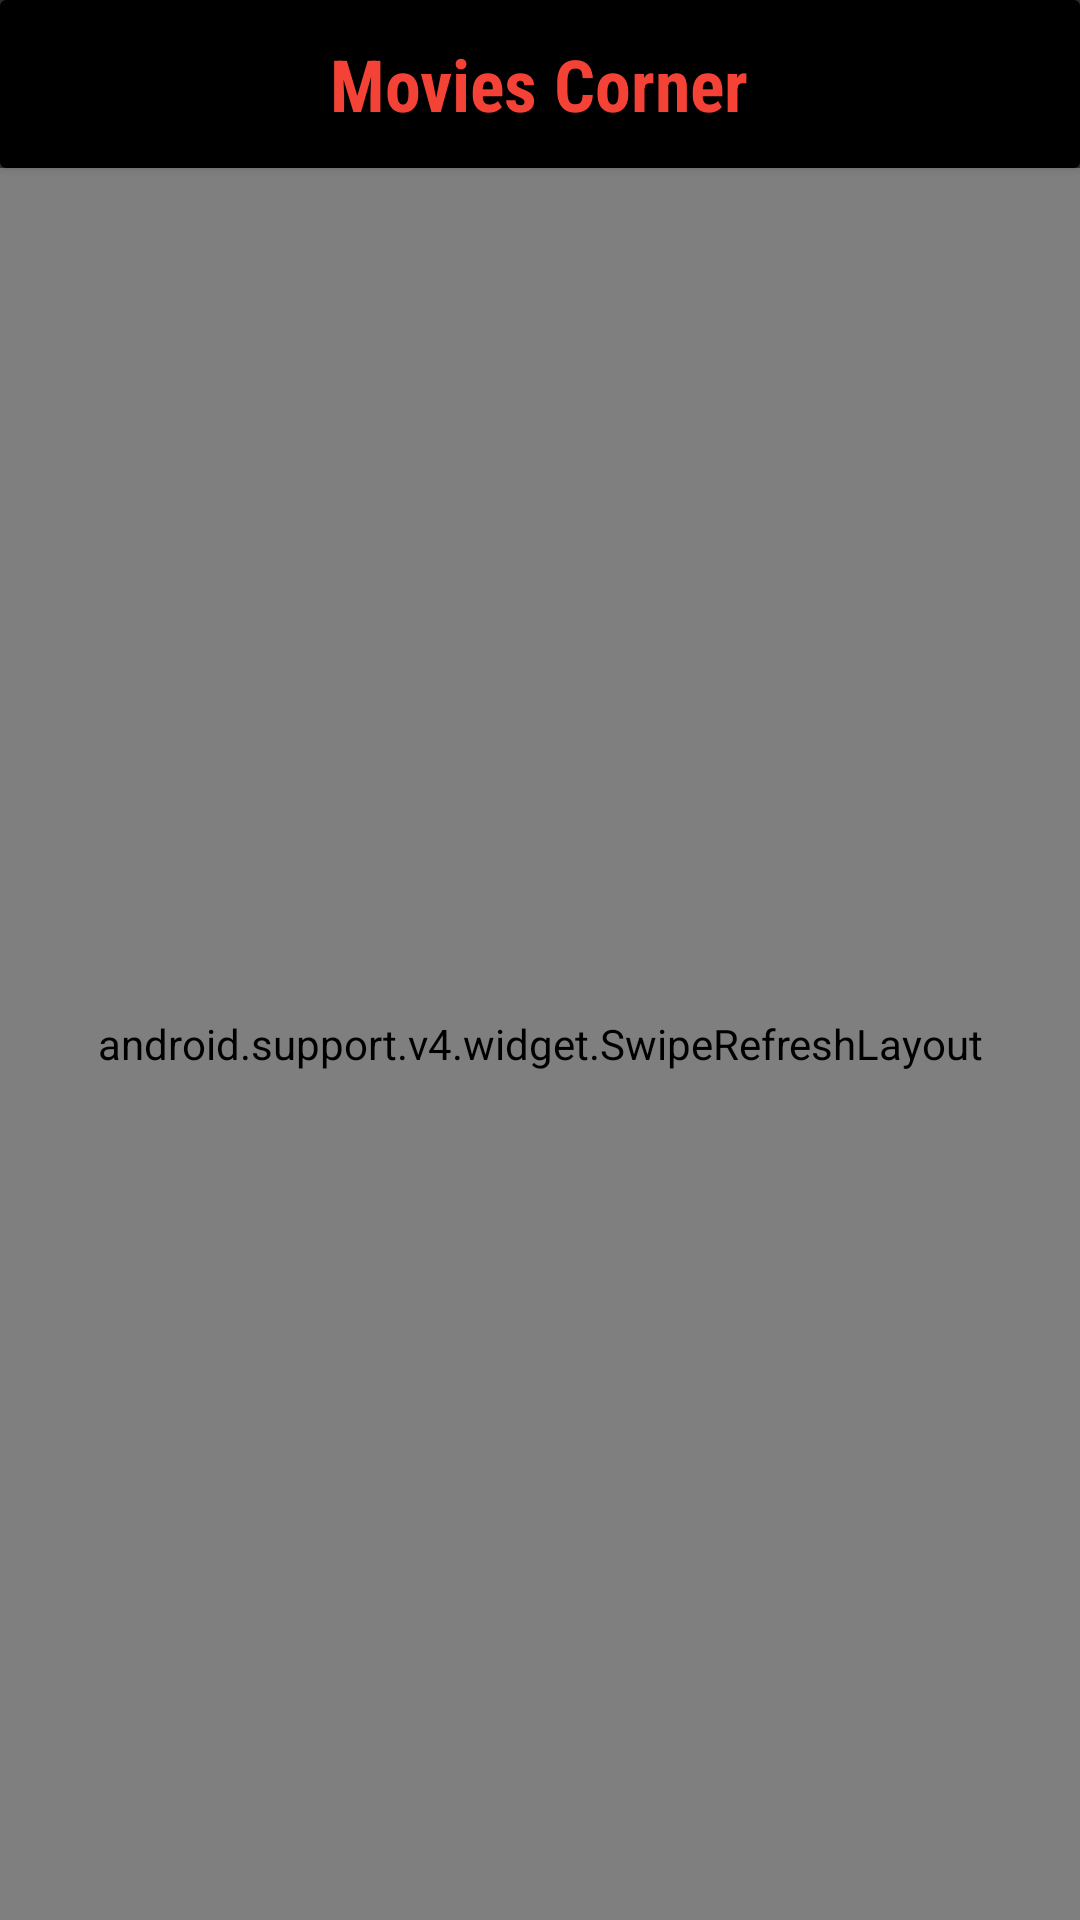

Reconstruct the res/layout file that produces this screen, plus the resources it refers to.
<!-- AndroidManifest.xml: application theme Base -->
<!-- res/layout/activity_main.xml -->
<?xml version="1.0" encoding="utf-8"?>
<layout
    xmlns:android="http://schemas.android.com/apk/res/android"
    xmlns:app="http://schemas.android.com/apk/res-auto" >

    <RelativeLayout
        android:layout_width="match_parent"
        android:layout_height="match_parent">

        <android.support.v7.widget.CardView
            android:id="@+id/toolbar_container"
            android:layout_width="match_parent"
            android:layout_height="wrap_content">

            <RelativeLayout
                android:layout_width="match_parent"
                android:layout_height="match_parent"
                android:background="?android:attr/selectableItemBackgroundBorderless"
                android:clickable="true"
                android:focusable="true">

                <android.support.v7.widget.Toolbar
                    android:id="@+id/toolbar2"
                    android:layout_width="match_parent"
                    android:layout_height="wrap_content"
                    android:background="?android:attr/colorPrimaryDark" />

                <TextView
                    android:id="@+id/textView2"
                    android:layout_width="wrap_content"
                    android:layout_height="wrap_content"
                    android:layout_centerHorizontal="true"
                    android:layout_centerVertical="true"
                    android:fontFamily="sans-serif-condensed"
                    android:text="@string/app_name"
                    android:textColor="?android:attr/colorAccent"
                    android:textSize="24sp"
                    android:textStyle="bold" />
            </RelativeLayout>

        </android.support.v7.widget.CardView>

        <android.support.v4.widget.SwipeRefreshLayout
            android:id="@+id/swipeRefresh"
            android:layout_width="match_parent"
            android:layout_height="match_parent"
            android:background="@android:color/transparent"
            android:layout_below="@+id/toolbar_container">

            <RelativeLayout
                android:layout_width="match_parent"
                android:layout_height="match_parent">

                <android.support.v7.widget.RecyclerView
                    android:id="@+id/rv_posters"
                    android:layout_width="match_parent"
                    android:layout_height="match_parent">

                </android.support.v7.widget.RecyclerView>

                <android.support.design.widget.BottomNavigationView
                    android:id="@+id/navigation_bar"
                    android:layout_width="match_parent"
                    android:layout_height="wrap_content"
                    android:layout_alignParentBottom="true"
                    android:background="@color/semiTransparentView1"
                    android:elevation="6dp"
                    app:itemIconTint="@color/colorAccent"
                    app:itemTextColor="?android:attr/textColorPrimary"
                    app:menu="@menu/bottom_bar_items" />

            </RelativeLayout>

        </android.support.v4.widget.SwipeRefreshLayout>

    </RelativeLayout>
</layout>
<!-- resources referenced by this layout -->
<resources>
  <color name="colorAccent">#f44336</color>
  <color name="semiTransparentView1">#d4212121</color>
  <string name="app_name">Movies Corner</string>
  <style name="Base" parent="Theme.AppCompat.NoActionBar">
          <item name="colorPrimary">@color/colorPrimary</item>
          <item name="colorPrimaryDark">@color/colorPrimaryDark</item>
          <item name="colorAccent">@color/colorAccent</item>
      </style>
  <color name="colorPrimary">#161616</color>
  <color name="colorPrimaryDark">#000000</color>
</resources>
